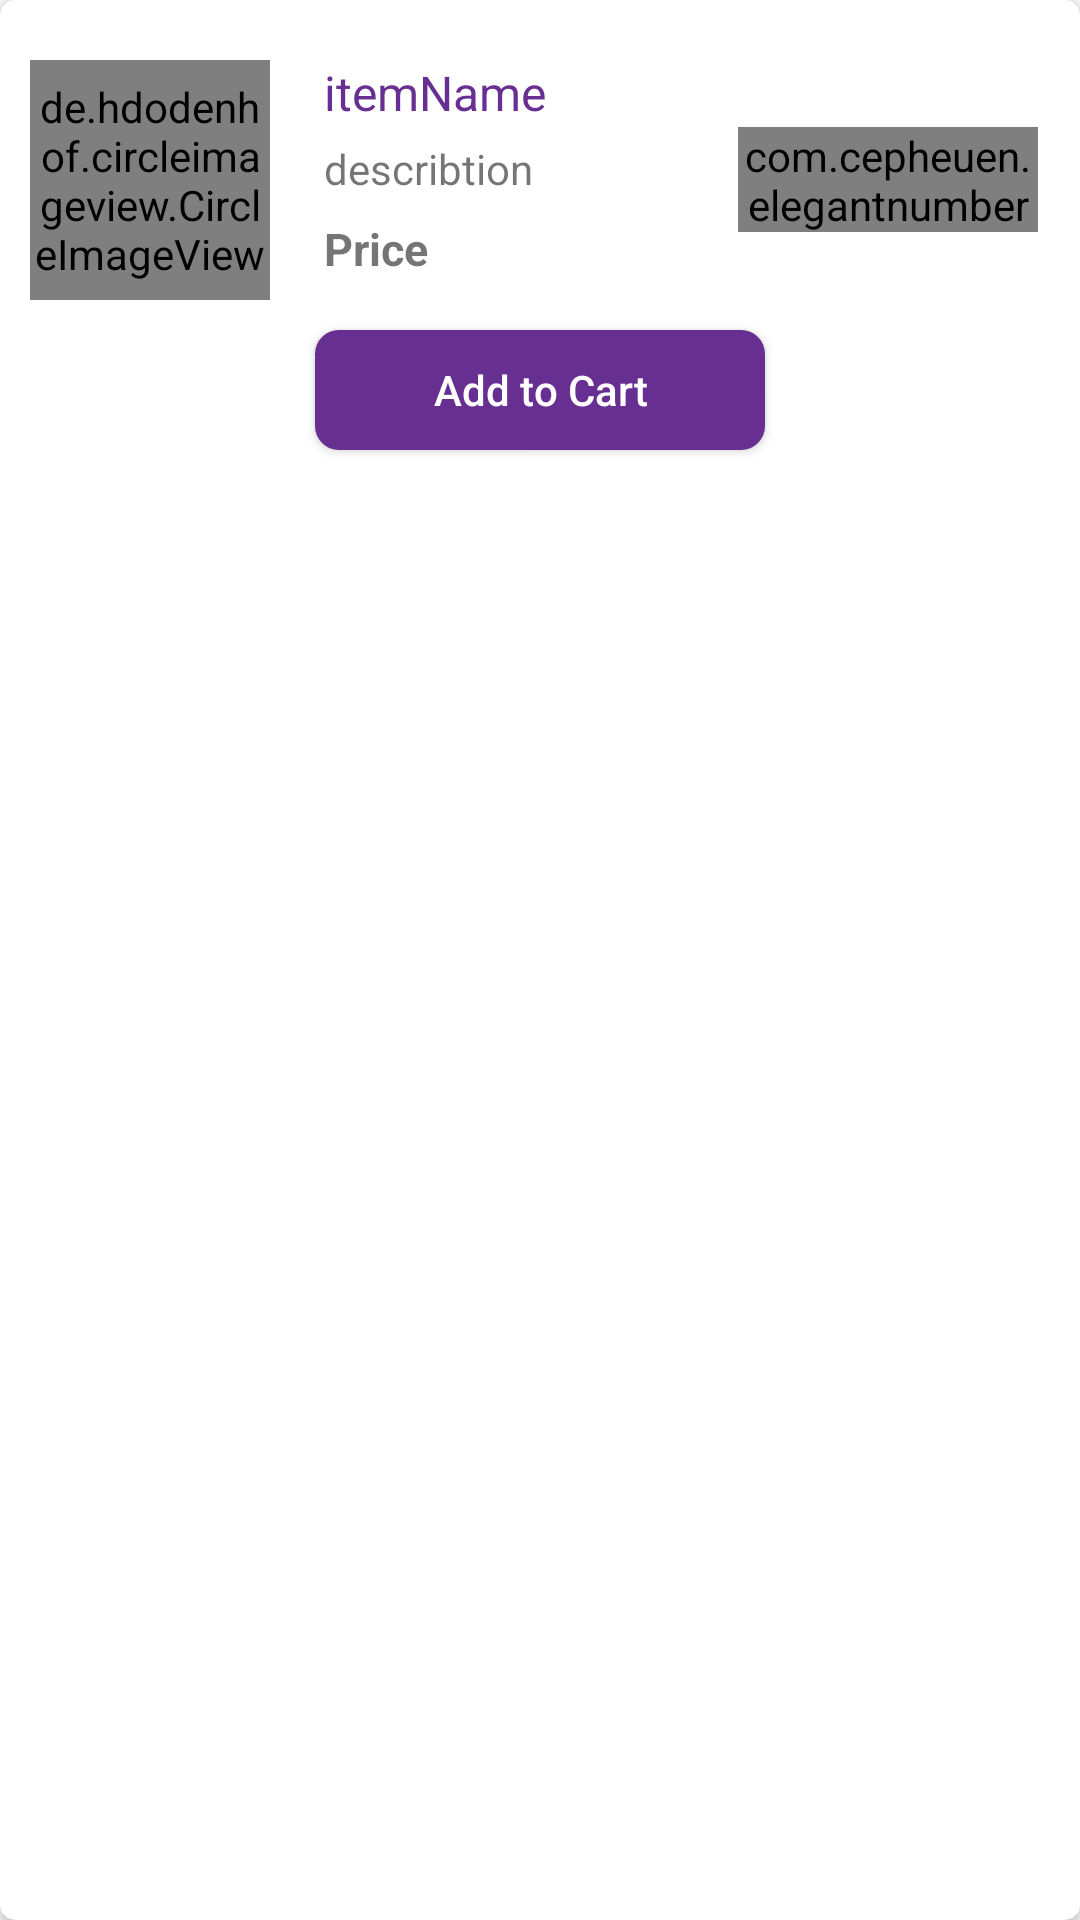

Layout XML and referenced resources for this Android screen:
<!-- AndroidManifest.xml: application theme AppTheme -->
<!-- res/layout/child_expandable_row.xml -->
<?xml version="1.0" encoding="utf-8"?>

<android.support.v7.widget.CardView xmlns:android="http://schemas.android.com/apk/res/android"
    xmlns:app="http://schemas.android.com/apk/res-auto"
    android:layout_width="match_parent"
    android:layout_height="wrap_content"
    android:layout_marginStart="10dp"
    android:layout_marginEnd="10dp"
    app:cardCornerRadius="5dp"
    android:layout_marginBottom="10dp"
    >


    <LinearLayout
        android:layout_width="match_parent"
        android:layout_height="match_parent"
        android:orientation="vertical">

        <LinearLayout
            android:layout_width="match_parent"
            android:layout_height="wrap_content"
            android:layout_margin="10dp"
            android:orientation="horizontal">

            <LinearLayout
                android:layout_width="wrap_content"
                android:layout_height="wrap_content"
                android:layout_weight="1">

                <de.hdodenhof.circleimageview.CircleImageView
                    android:layout_width="80dp"
                    android:layout_height="80dp"
                    android:layout_marginTop="10dp"
                    android:id="@+id/child_itemImage"
                    android:src="@drawable/ic_launcher_background" />
            </LinearLayout>

            <LinearLayout
                android:layout_width="wrap_content"
                android:layout_height="wrap_content"
                android:layout_marginStart="10dp"
                android:layout_marginTop="10dp"
                android:layout_weight="8"
                android:orientation="vertical"
                android:paddingBottom="5dp">

                <TextView
                    android:id="@+id/child_itemNmae"
                    android:layout_width="wrap_content"
                    android:layout_height="wrap_content"
                    android:text="itemName"
                    android:textColor="@color/colorPrimaryDark"
                    android:textSize="16sp" />

                <TextView
                    android:id="@+id/child_item_desc"
                    android:layout_width="wrap_content"
                    android:layout_height="wrap_content"
                    android:layout_marginTop="5dp"
                    android:text="describtion"
                    android:textSize="14sp" />


                <TextView
                    android:id="@+id/child_itemPrice"
                    android:layout_width="wrap_content"
                    android:layout_height="wrap_content"
                    android:layout_marginTop="7dp"
                    android:text="Price"
                    android:textSize="15sp"
                    android:textStyle="bold" />

            </LinearLayout>

            <LinearLayout
                android:layout_width="wrap_content"
                android:layout_height="wrap_content"
                android:layout_gravity="center"
                android:layout_weight="0.5">

                <com.cepheuen.elegantnumberbutton.view.ElegantNumberButton
                    android:id="@+id/child_itemQuantityBtn"
                    android:layout_width="100dp"
                    android:layout_height="35dp"
                    android:layout_gravity="center"
                    android:layout_marginTop="15dp"
                    app:backGroundColor="@color/colorYello"
                    app:finalNumber="100"
                    app:initialNumber="1"
                    android:layout_marginBottom="10dp"
                    app:textColor="@color/colorPrimaryDark">

                </com.cepheuen.elegantnumberbutton.view.ElegantNumberButton>


            </LinearLayout>

        </LinearLayout>

        <Button
            android:id="@+id/child_addToCart"
            android:layout_width="150dp"
            android:layout_height="40dp"
            android:layout_gravity="center"
            android:layout_marginBottom="10dp"
            android:background="@drawable/background_btn_login"
            android:text="Add to Cart"
            android:textAllCaps="false"
            android:textColor="@color/colorWhite" />
    </LinearLayout>

</android.support.v7.widget.CardView>
<!-- resources referenced by this layout -->
<resources>
  <color name="colorPrimaryDark">#672f92</color>
  <color name="colorWhite">#ffffff</color>
  <color name="colorYello">#f3d65e</color>
  <!-- drawable background_btn_login (drawable) -->
  <?xml version="1.0" encoding="utf-8"?>
  
  <shape xmlns:android="http://schemas.android.com/apk/res/android">
  <solid android:color="@color/colorPrimaryDark"/>
      <corners android:radius="8dp"/>
  </shape>
  <style name="AppTheme" parent="Theme.AppCompat.Light.NoActionBar">
          
          <item name="colorPrimary">@color/colorPrimary</item>
          <item name="colorPrimaryDark">@color/colorPrimaryDark</item>
          <item name="colorAccent">@color/colorAccent</item>
      </style>
  <color name="colorPrimary">#f2f0ee</color>
  <color name="colorAccent">#f3d65e</color>
</resources>
